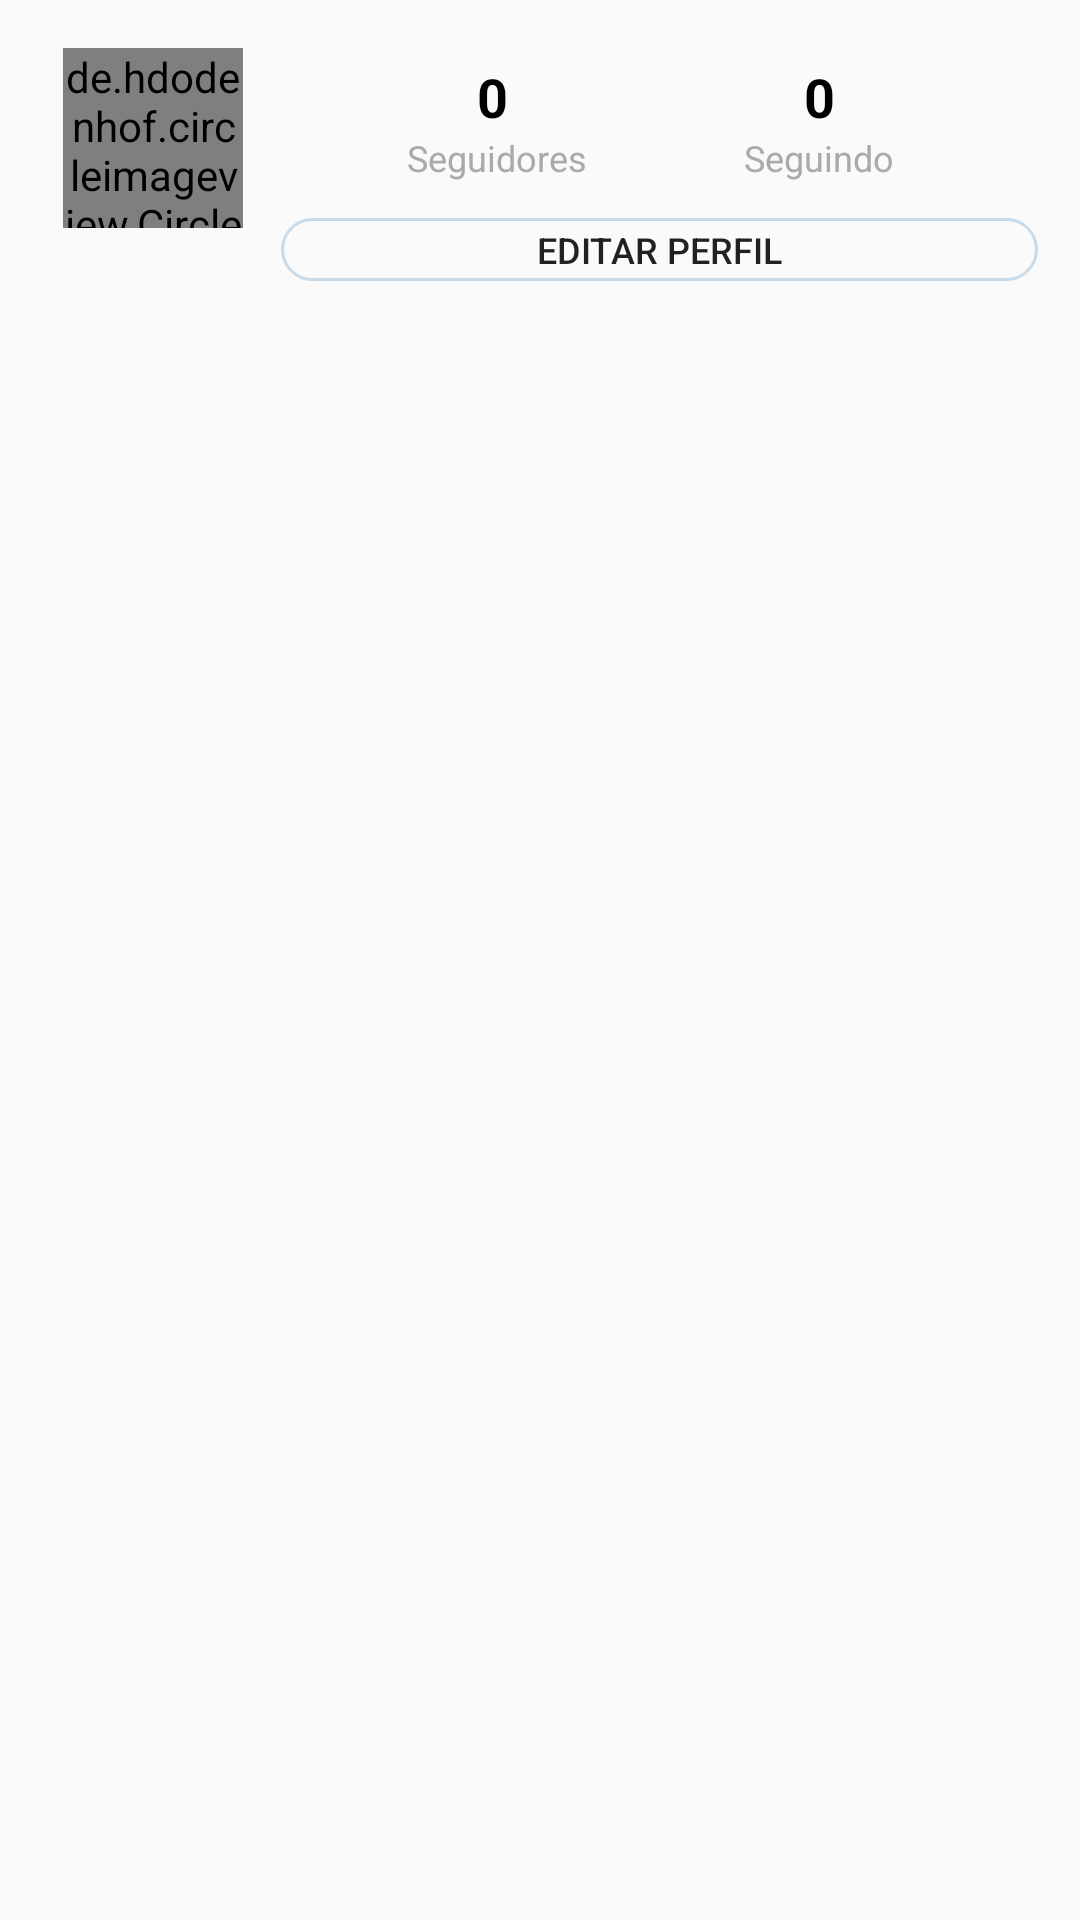

This screen was rendered from an Android layout file. Write that file and the resources it references.
<!-- AndroidManifest.xml: application theme AppTheme -->
<!-- res/layout/activity_perfil_amigo.xml -->
<?xml version="1.0" encoding="utf-8"?>
<androidx.constraintlayout.widget.ConstraintLayout xmlns:android="http://schemas.android.com/apk/res/android"
    xmlns:app="http://schemas.android.com/apk/res-auto"
    xmlns:tools="http://schemas.android.com/tools"
    android:layout_width="match_parent"
    android:layout_height="match_parent"
    tools:context="com.rubensvaz.android.receitaboa.activity.PerfilAmigoActivity">

    <ProgressBar
        android:id="@+id/progressBarPerfil"
        style="?android:attr/progressBarStyle"
        android:layout_width="wrap_content"
        android:layout_height="wrap_content"
        android:visibility="gone"
        app:layout_constraintBottom_toBottomOf="parent"
        app:layout_constraintEnd_toEndOf="parent"
        app:layout_constraintStart_toStartOf="parent"
        app:layout_constraintTop_toTopOf="parent" />


    <de.hdodenhof.circleimageview.CircleImageView
        android:id="@+id/imagePerfil"
        android:layout_width="60dp"
        android:layout_height="60dp"
        android:layout_marginStart="16dp"
        android:layout_marginLeft="16dp"
        android:layout_marginTop="16dp"
        android:layout_marginEnd="8dp"
        android:layout_marginRight="8dp"
        android:layout_marginBottom="8dp"
        android:src="@drawable/avatar"
        app:layout_constraintBottom_toTopOf="@+id/guideline3"
        app:layout_constraintEnd_toStartOf="@+id/guideline"
        app:layout_constraintStart_toStartOf="parent"
        app:layout_constraintTop_toTopOf="parent" />

    <androidx.constraintlayout.widget.Guideline
        android:id="@+id/guideline"
        android:layout_width="wrap_content"
        android:layout_height="wrap_content"
        android:orientation="vertical"
        app:layout_constraintGuide_percent="0.26034063" />

    <androidx.constraintlayout.widget.Guideline
        android:id="@+id/guideline2"
        android:layout_width="wrap_content"
        android:layout_height="wrap_content"
        android:orientation="vertical"
        app:layout_constraintGuide_percent="0.96107054" />


    <TextView
        android:id="@+id/textView3"
        android:layout_width="wrap_content"
        android:layout_height="wrap_content"
        android:layout_marginEnd="48dp"
        android:layout_marginRight="48dp"
        android:layout_marginBottom="12dp"
        android:text="@string/seguindo"
        android:textColor="@android:color/darker_gray"
        android:textSize="12sp"
        app:layout_constraintBottom_toTopOf="@+id/buttonAcaoPerfil"
        app:layout_constraintEnd_toStartOf="@+id/guideline2" />

    <TextView
        android:id="@+id/textSeguindo"
        android:layout_width="wrap_content"
        android:layout_height="wrap_content"
        android:layout_marginTop="20dp"
        android:layout_marginEnd="8dp"
        android:layout_marginRight="8dp"
        android:text="0"
        android:textColor="@android:color/black"
        android:textSize="18sp"
        android:textStyle="bold"
        app:layout_constraintEnd_toEndOf="@+id/textView3"
        app:layout_constraintHorizontal_bias="0.636"
        app:layout_constraintStart_toStartOf="@+id/textView3"
        app:layout_constraintTop_toTopOf="parent" />

    <TextView
        android:id="@+id/textSeguidores"
        android:layout_width="wrap_content"
        android:layout_height="wrap_content"
        android:layout_marginStart="8dp"
        android:layout_marginLeft="8dp"
        android:layout_marginTop="20dp"
        android:layout_marginEnd="8dp"
        android:layout_marginRight="8dp"
        android:text="0"
        android:textColor="@android:color/black"
        android:textSize="18sp"
        android:textStyle="bold"
        app:layout_constraintEnd_toEndOf="@+id/textView2"
        app:layout_constraintHorizontal_bias="0.457"
        app:layout_constraintStart_toStartOf="@+id/textView2"
        app:layout_constraintTop_toTopOf="parent" />

    <TextView
        android:id="@+id/textView2"
        android:layout_width="wrap_content"
        android:layout_height="wrap_content"
        android:text="@string/seguidores"
        android:textColor="@android:color/darker_gray"
        android:textSize="12sp"
        app:layout_constraintEnd_toStartOf="@+id/textView3"
        app:layout_constraintHorizontal_bias="0.445"
        app:layout_constraintStart_toStartOf="@+id/guideline"
        app:layout_constraintTop_toBottomOf="@+id/textSeguidores" />

    <Button
        android:id="@+id/buttonAcaoPerfil"
        android:layout_width="0dp"
        android:layout_height="21dp"
        android:layout_marginTop="12dp"
        android:background="@drawable/background_botao_perfil"
        android:text="@string/botao_editar_perfil"
        android:textSize="12sp"
        app:layout_constraintEnd_toStartOf="@+id/guideline2"
        app:layout_constraintHorizontal_bias="0.0"
        app:layout_constraintStart_toStartOf="@+id/guideline"
        app:layout_constraintTop_toBottomOf="@+id/textView2" />

    <GridView
        android:id="@+id/gridViewPerfil"
        android:layout_width="0dp"
        android:layout_height="0dp"
        android:layout_marginStart="16dp"
        android:layout_marginLeft="16dp"
        android:layout_marginTop="16dp"
        android:layout_marginEnd="16dp"
        android:layout_marginRight="16dp"
        android:layout_marginBottom="16dp"
        android:numColumns="3"
        app:layout_constraintBottom_toBottomOf="parent"
        app:layout_constraintEnd_toEndOf="parent"
        app:layout_constraintStart_toStartOf="parent"
        app:layout_constraintTop_toBottomOf="@+id/buttonAcaoPerfil" />

    <androidx.constraintlayout.widget.Guideline
        android:id="@+id/guideline3"
        android:layout_width="wrap_content"
        android:layout_height="wrap_content"
        android:orientation="horizontal"
        app:layout_constraintGuide_percent="0.13132694" />

</androidx.constraintlayout.widget.ConstraintLayout>
<!-- resources referenced by this layout -->
<resources>
  <!-- drawable background_botao_perfil (drawable-xhdpi) -->
  <?xml version="1.0" encoding="utf-8"?>
  <shape xmlns:android="http://schemas.android.com/apk/res/android"
      android:shape="rectangle">
  
      
  <solid android:color="#00ffffff"></solid>
      <corners android:radius="10dp"></corners>
      <stroke android:width="1dp" android:color="#c9dbe9"></stroke>
      
  
  </shape>
  <string name="botao_editar_perfil">editar perfil</string>
  <string name="seguidores">Seguidores</string>
  <string name="seguindo">Seguindo</string>
  <style name="AppTheme" parent="Theme.AppCompat.Light.NoActionBar">
          
          <item name="colorPrimary">@color/colorPrimary</item>
          <item name="colorPrimaryDark">@color/colorPrimaryDark</item>
          <item name="colorAccent">@color/colorAccent</item>
      </style>
  <color name="colorPrimary">#3F51B5</color>
  <color name="colorPrimaryDark">#303F9F</color>
  <color name="colorAccent">#FF4081</color>
</resources>
